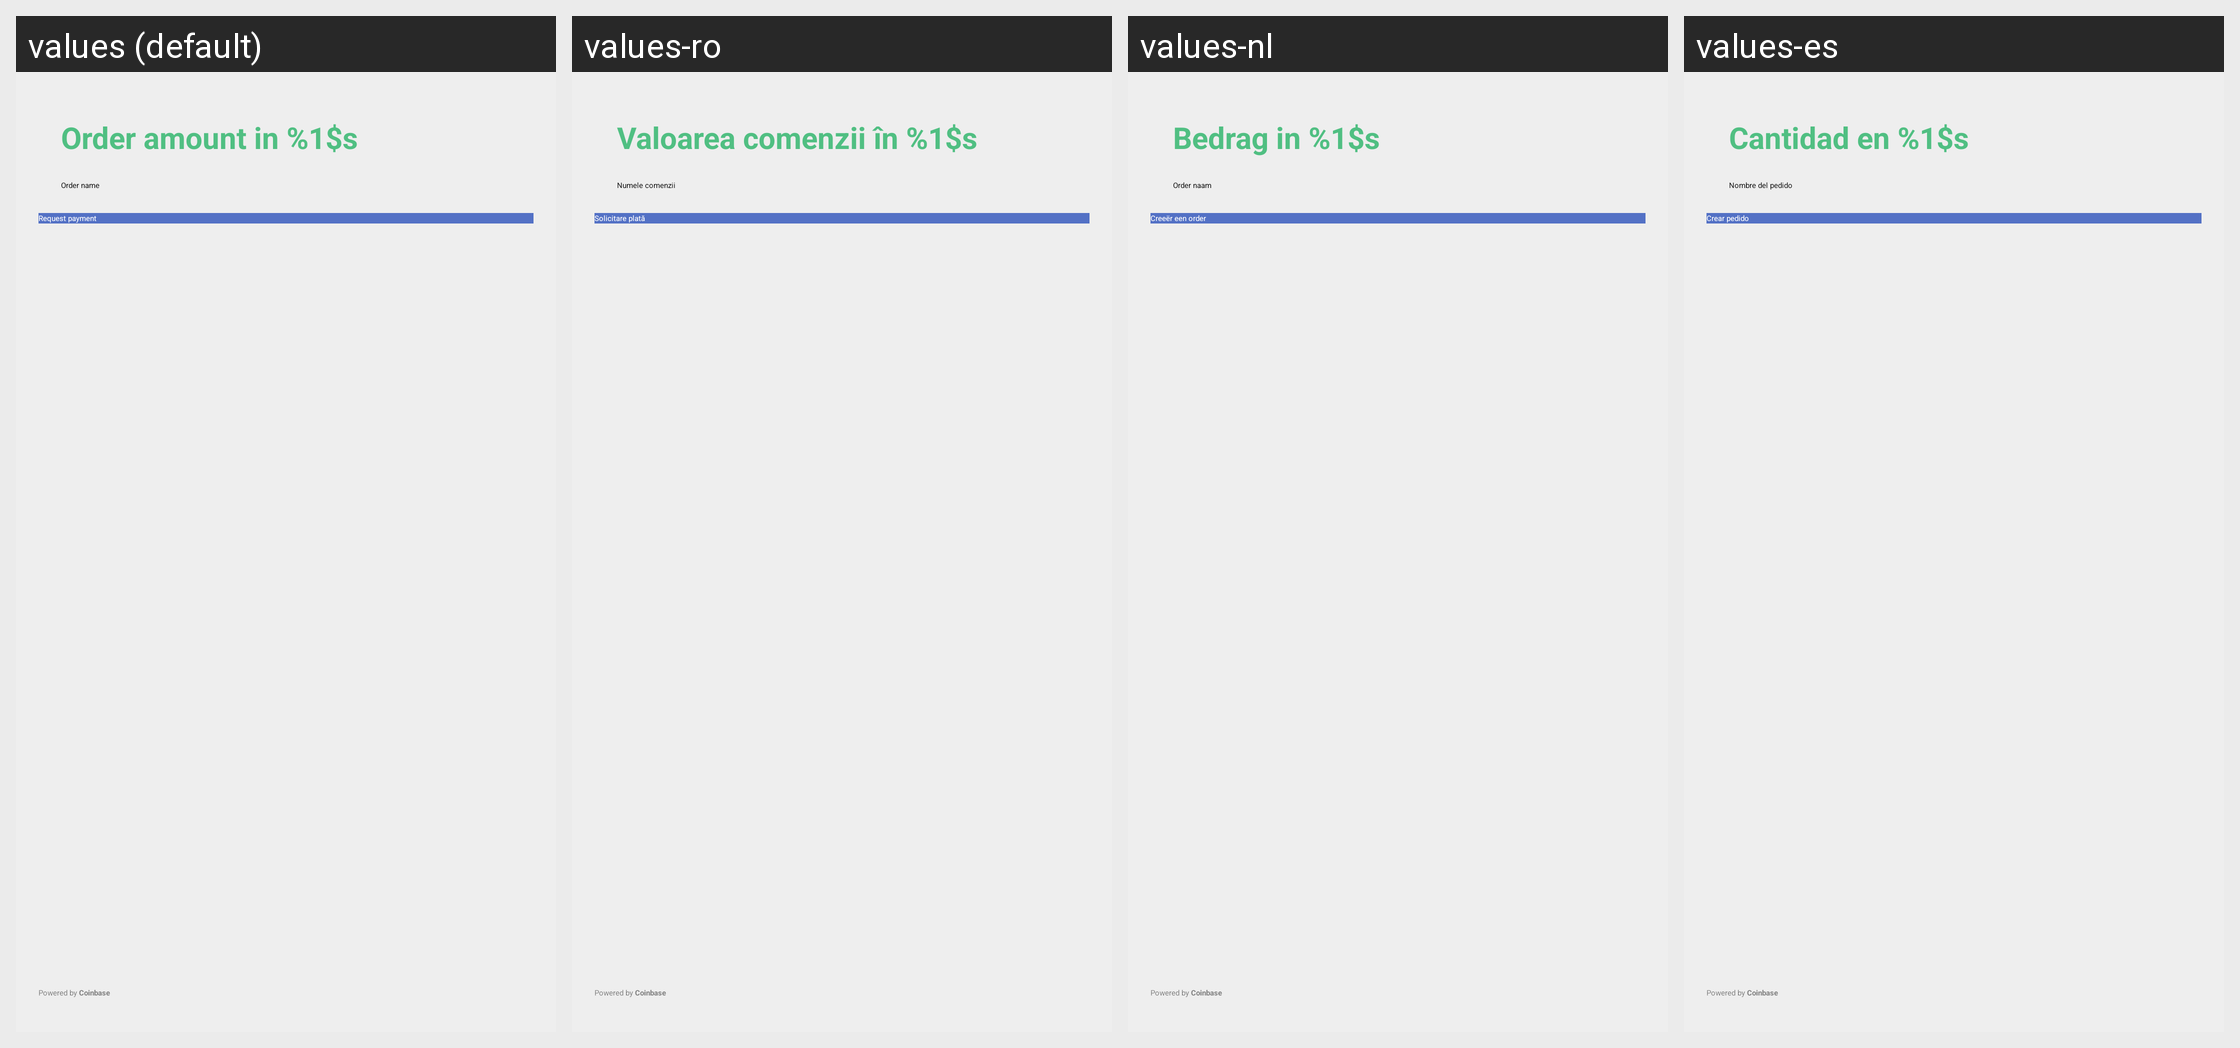

Translations of the strings shown on this Android screen, per locale in the grid:
Android screen res/layout/fragment_point_of_sale.xml rendered under 4 locales, left to right: values (default), values-ro, values-nl, values-es. Device: Nexus 5 (rendered at 1080×1920; each locale shown at half size, 540×960, under a caption strip naming it); theme Theme.Coinbase.
Other locales in the repository, not shown: values-cs.
Strings drawn on this screen, with the default value and each locale's value (text and hints the layout hard-codes, and strings that could not be matched under every locale, appear in the picture but are not listed):

pos_amt
  values: Order amount in %1$s
  values-ro: Valoarea comenzii în %1$s
  values-nl: Bedrag in %1$s
  values-es: Cantidad en %1$s

pos_notes
  values: Order name
  values-ro: Numele comenzii
  values-nl: Order naam
  values-es: Nombre del pedido

pos_submit
  values: Request payment
  values-ro: Solicitare plată
  values-nl: Creeër een order
  values-es: Crear pedido

pos_bottom_notice
  values: Powered by Coinbase
  values-ro: Powered by Coinbase
  values-nl: Powered by Coinbase  [not translated; the default value is used]
  values-es: Powered by Coinbase  [not translated; the default value is used]
